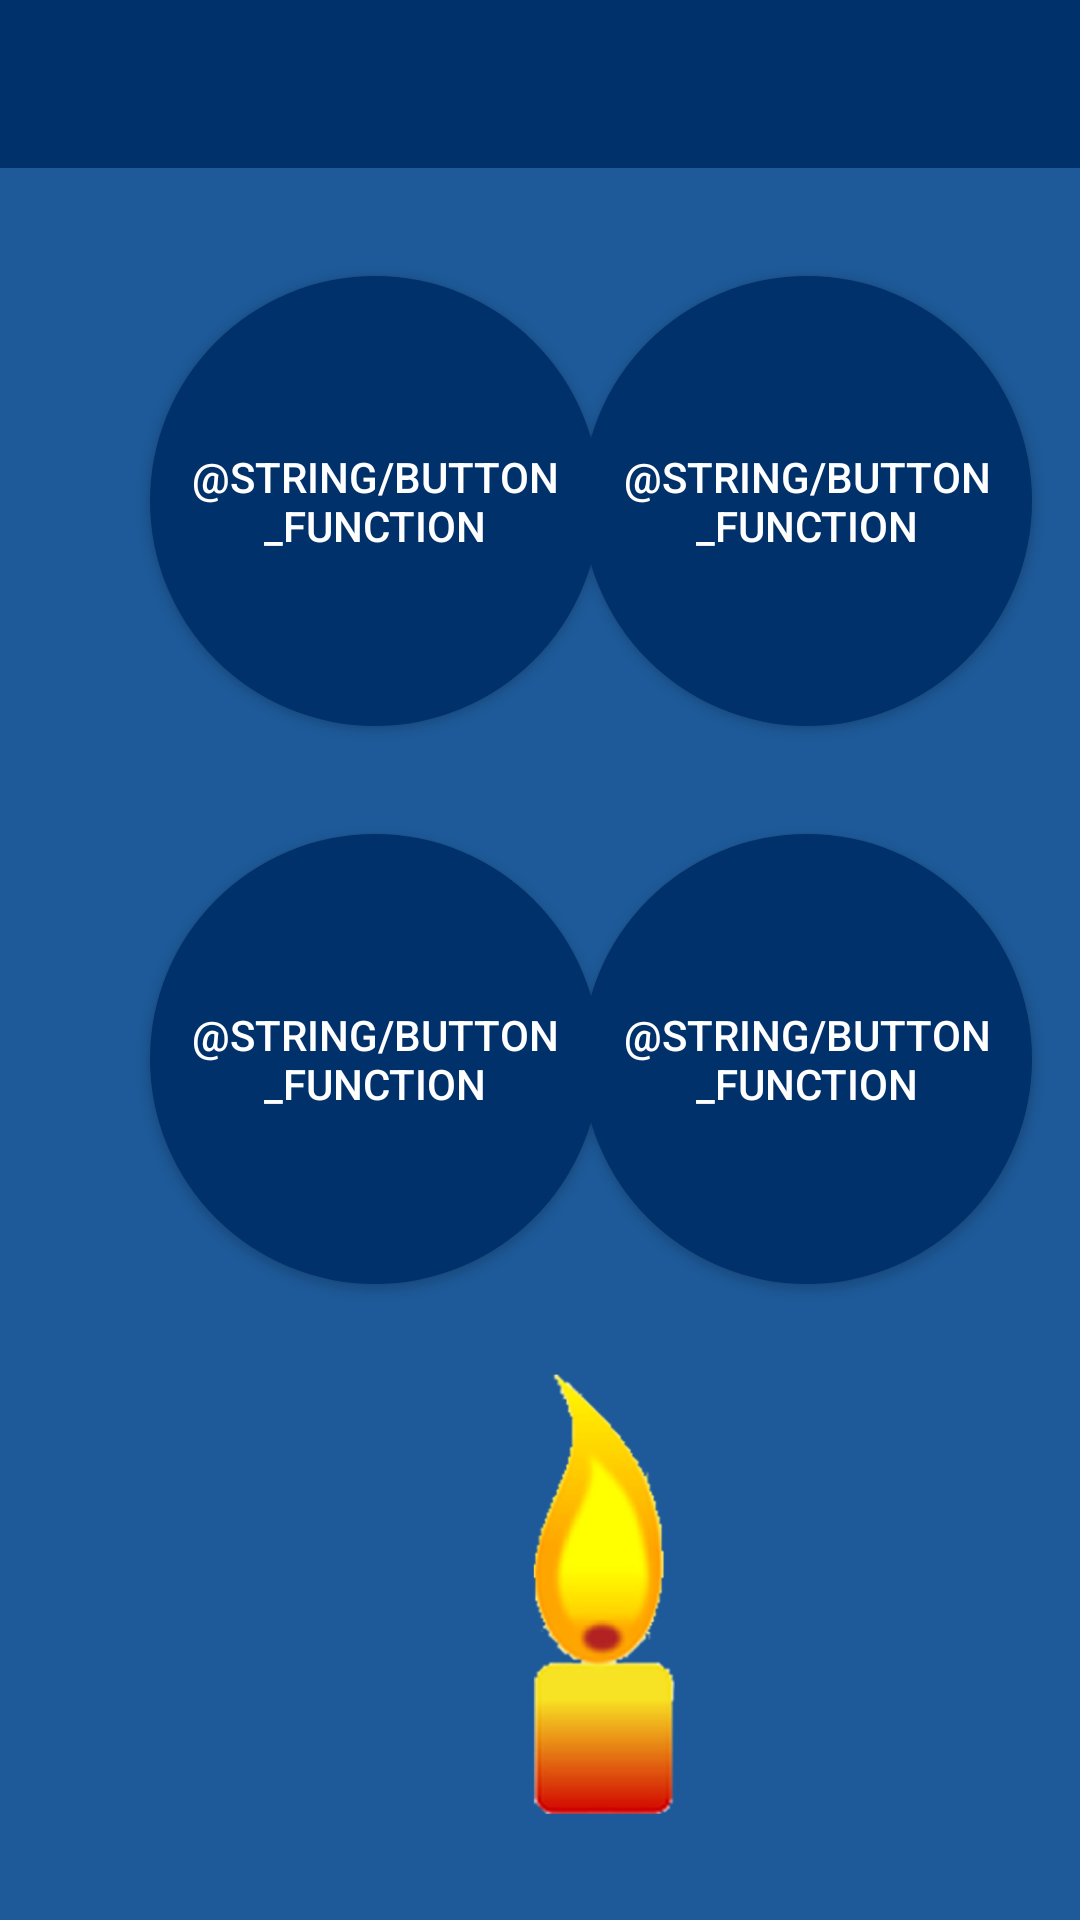

Here is an Android app screen rendered from its layout file. Give the layout XML and the strings, colors and styles it references.
<!-- AndroidManifest.xml: application theme AppTheme -->
<!-- res/layout/fragment_dash.xml -->
<FrameLayout xmlns:android="http://schemas.android.com/apk/res/android"
    xmlns:app="http://schemas.android.com/apk/res-auto"
    xmlns:tools="http://schemas.android.com/tools"
    android:id="@+id/fl_dash"
    android:layout_width="match_parent"
    android:layout_height="match_parent"
    tools:context="com.fragments.DashFragment"
    android:background="@color/colorPrimary">

    <androidx.constraintlayout.widget.ConstraintLayout
        android:layout_width="match_parent"
        android:layout_height="match_parent">

        <androidx.appcompat.widget.Toolbar
            android:id="@+id/toolbar"
            android:layout_width="match_parent"
            android:layout_height="?attr/actionBarSize"
            android:background="@color/colorPrimaryDark"
            app:layout_constraintEnd_toEndOf="parent"
            app:layout_constraintStart_toStartOf="parent"
            app:layout_constraintTop_toTopOf="parent"
            app:popupTheme="@style/AppTheme.PopupOverlay"
            app:titleTextColor="@android:color/white" />

        <Button
            android:id="@+id/btn_function_1"
            android:textColor="@android:color/white"
            android:layout_width="150dp"
            android:layout_height="150dp"
            android:layout_marginStart="50dp"
            android:layout_marginTop="36dp"
            android:background="@drawable/fundo_botao_2"
            android:text="@string/button_function"
            app:layout_constraintStart_toStartOf="parent"
            app:layout_constraintTop_toBottomOf="@+id/toolbar" />

        <Button
            android:textColor="@android:color/white"
            android:id="@+id/btn_function_3"
            android:layout_width="150dp"
            android:layout_height="150dp"
            android:layout_marginTop="36dp"
            android:text="@string/button_function"
            android:background="@drawable/fundo_botao_2"
            app:layout_constraintEnd_toEndOf="@+id/btn_function_1"
            app:layout_constraintHorizontal_bias="1.0"
            app:layout_constraintStart_toStartOf="@+id/btn_function_1"
            app:layout_constraintTop_toBottomOf="@+id/btn_function_1" />

        <Button
            android:textColor="@android:color/white"
            android:id="@+id/btn_function_2"
            android:layout_width="150dp"
            android:layout_height="150dp"
            android:layout_marginStart="8dp"
            android:layout_marginEnd="50dp"
            android:text="@string/button_function"
            android:background="@drawable/fundo_botao_2"
            app:layout_constraintBottom_toBottomOf="@+id/btn_function_1"
            app:layout_constraintEnd_toEndOf="parent"
            app:layout_constraintHorizontal_bias="0.298"
            app:layout_constraintStart_toEndOf="@+id/btn_function_1"
            app:layout_constraintTop_toTopOf="@+id/btn_function_1"
            app:layout_constraintVertical_bias="0.0" />

        <Button
            android:textColor="@android:color/white"
            android:id="@+id/btn_function_4"
            android:layout_width="150dp"
            android:layout_height="150dp"
            android:text="@string/button_function"
            android:background="@drawable/fundo_botao_2"
            app:layout_constraintBottom_toBottomOf="@+id/btn_function_3"
            app:layout_constraintEnd_toEndOf="@+id/btn_function_2"
            app:layout_constraintHorizontal_bias="0.0"
            app:layout_constraintStart_toStartOf="@+id/btn_function_2"
            app:layout_constraintTop_toTopOf="@+id/btn_function_3"
            app:layout_constraintVertical_bias="0.0" />

        <ImageView
            android:id="@+id/img_logo"
            android:layout_width="163dp"
            android:layout_height="179dp"
            android:layout_marginStart="8dp"
            android:layout_marginTop="8dp"
            android:layout_marginEnd="8dp"
            android:layout_marginBottom="8dp"
            android:src="@drawable/logo"
            app:layout_constraintBottom_toBottomOf="parent"
            app:layout_constraintEnd_toEndOf="@+id/btn_function_4"
            app:layout_constraintHorizontal_bias="0.505"
            app:layout_constraintStart_toStartOf="@+id/btn_function_3"
            app:layout_constraintTop_toBottomOf="@+id/btn_function_4" />

    </androidx.constraintlayout.widget.ConstraintLayout>

</FrameLayout>
<!-- resources referenced by this layout -->
<resources>
  <color name="colorPrimary">#1e5a99</color>
  <color name="colorPrimaryDark">#00316a</color>
  <!-- drawable fundo_botao_2 (drawable-v24) -->
  <?xml version="1.0" encoding="utf-8"?>
  
  <shape xmlns:android="http://schemas.android.com/apk/res/android">
  
      <solid android:color="@color/colorPrimaryDark"/>
      <corners android:radius="500dp"/>
  
  </shape>
  <!-- drawable logo: png bitmap (drawable, 113424 bytes) -->
  <style name="AppTheme.PopupOverlay" parent="ThemeOverlay.AppCompat.Light" />
  <style name="AppTheme" parent="Theme.AppCompat.Light.NoActionBar">
          
  
          <item name="colorPrimary">@color/colorPrimary</item>
          <item name="colorPrimaryDark">@color/colorPrimaryDark</item>
          <item name="colorAccent">@color/colorAccent</item>
      </style>
  <color name="colorAccent">#5986ca</color>
</resources>
